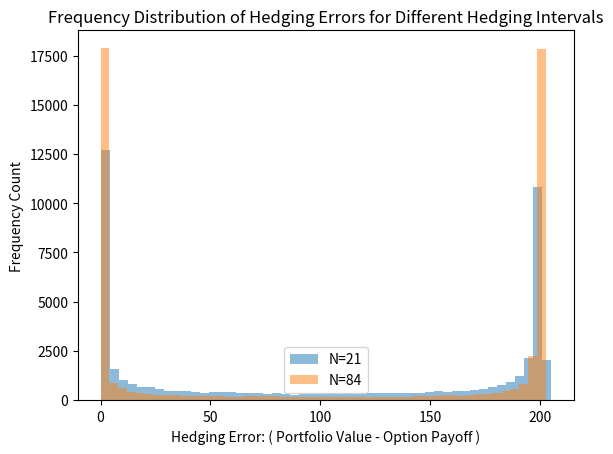

The script that saved this image:
import numpy as np
import matplotlib.pyplot as plt
from scipy.stats import norm
import time

def simulate_paths(S0, sigma, r, T, N, n_paths):
    dt = T/N
    dW = np.random.randn(N, n_paths) * np.sqrt(dt)  # Array of Wiener increments
    paths = np.zeros((N+1, n_paths))
    paths[0] = S0
    for t in range(1, N+1):
        paths[t] = paths[t-1] * np.exp((r - 0.5*sigma**2)*dt + sigma*dW[t-1])
    return paths

def compute_phi(paths, K, r, sigma, t, T):
    dt = T/paths.shape[0]
    d1 = (np.log(paths[t]/K) + (r + 0.5*sigma**2)*(T-t*dt)) / (sigma*np.sqrt(T-t*dt))
    return norm.cdf(d1)

def compute_psi(paths, K, r, sigma, t, T):
    dt = T/paths.shape[0]
    d1 = (np.log(paths[t]/K) + (r + 0.5*sigma**2)*(T-t*dt)) / (sigma*np.sqrt(T-t*dt))
    d2 = d1 - sigma*np.sqrt(T-t*dt)
    return -K * np.exp(-r*T) * norm.cdf(d2)

# Record the start time
start_time = time.time()

S_0 = 100
K = 100
sigma = 0.2
r = 0.05
T = 1/12

# Parameters
num_paths = 50000
hedging_intervals = [21, 84]  
errors = {N: [] for N in hedging_intervals}  

for N in hedging_intervals:
    dt = T/N  
    
    paths = simulate_paths(S_0, sigma, r, T, N, num_paths)
    B = np.exp(r * np.linspace(0, T, N+1))  # Bond value at each time step
    
    portfolio_values = np.zeros(num_paths)
    
    for t in range(N):  # Loop over time, not paths
        phi = compute_phi(paths, K, r, sigma, t, T)
        psi = compute_psi(paths, K, r, sigma, t, T)
        portfolio_values = phi * paths[t] - psi * B[t]
    
    option_payoffs = np.maximum(paths[-1] - K, 0)
    hedging_errors = portfolio_values - option_payoffs
    errors[N] = hedging_errors
    
    plt.hist(hedging_errors, bins=50, alpha=0.5, label=f'N={N}')
    plt.legend()

print("READY!")
end_time = time.time()
elapsed_time = end_time - start_time
print(f"Time elapsed: {elapsed_time} seconds")
plt.xlabel(r'Hedging Error: ( Portfolio Value - Option Payoff )')
plt.ylabel(r'Frequency Count')
plt.title(r'Frequency Distribution of Hedging Errors for Different Hedging Intervals')
plt.show()
